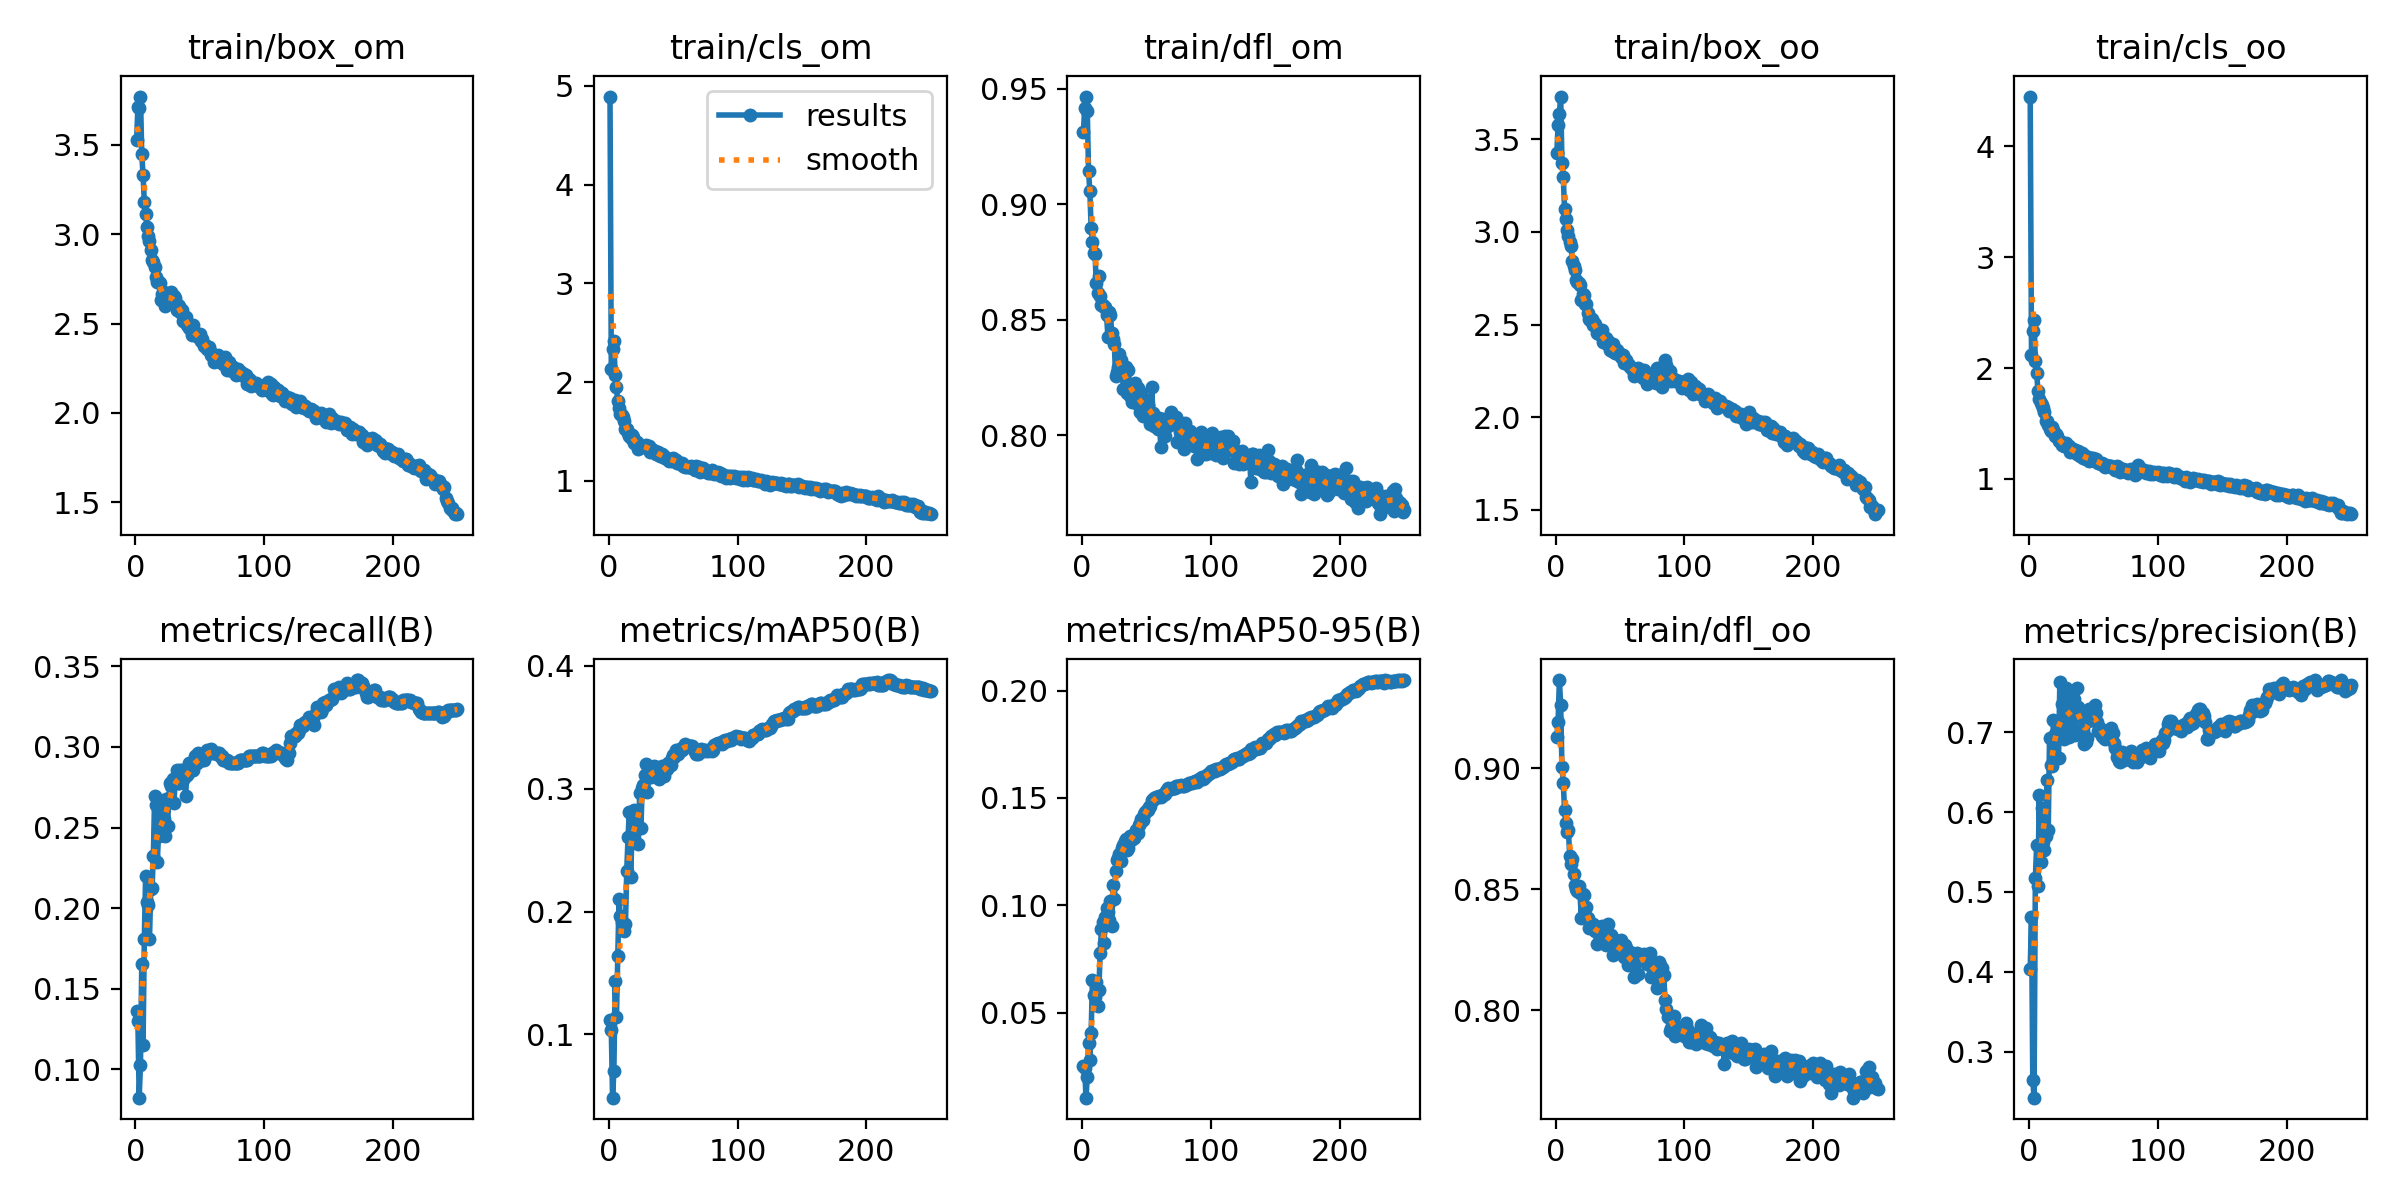

The table this chart was drawn from, first rows:
epoch, train/box_om, train/cls_om, train/dfl_om, train/box_oo, train/cls_oo, train/dfl_oo, metrics/precision(B), metrics/recall(B), metrics/mAP50(B), metrics/mAP50-95(B), val/box_om, val/cls_om, val/dfl_om, val/box_oo, val/cls_oo, val/dfl_oo, lr/pg0, lr/pg1, lr/pg2
1, 3.527, 4.892, 0.9312, 3.423, 4.45, 0.9127, 0.4041, 0.1358, 0.1117, 0.02539, 3.499, 2.565, 0.925, 3.175, 2.38, 0.9106, 0.003328, 0.003328, 0.003328
2, 3.712, 2.136, 0.9418, 3.576, 2.119, 0.9191, 0.4688, 0.1296, 0.1034, 0.02422, 3.389, 1.966, 0.9268, 3.342, 1.82, 0.9149, 0.006634, 0.006634, 0.006634
3, 3.707, 2.339, 0.9466, 3.637, 2.33, 0.9364, 0.2645, 0.0823, 0.04855, 0.01048, 3.643, 2.901, 0.9487, 3.402, 2.726, 0.9416, 0.009915, 0.009915, 0.009915
4, 3.771, 2.417, 0.9404, 3.73, 2.43, 0.9263, 0.2425, 0.1029, 0.07004, 0.02009, 3.438, 4.744, 0.9238, 3.137, 3.75, 0.9038, 0.009881, 0.009881, 0.009881
5, 3.451, 2.077, 0.9142, 3.373, 2.066, 0.9006, 0.5173, 0.1654, 0.1433, 0.03585, 3.102, 1.845, 0.9208, 2.998, 1.78, 0.9138, 0.009881, 0.009881, 0.009881
6, 3.332, 1.948, 0.9056, 3.297, 1.957, 0.894, 0.5581, 0.1152, 0.1141, 0.02816, 3.163, 1.644, 0.9031, 3.051, 1.661, 0.9012, 0.009842, 0.009842, 0.009842
7, 3.182, 1.807, 0.8899, 3.126, 1.794, 0.8828, 0.5079, 0.1811, 0.1641, 0.0405, 2.858, 1.464, 0.8867, 2.863, 1.45, 0.8918, 0.009802, 0.009802, 0.009802
8, 3.114, 1.738, 0.8839, 3.068, 1.722, 0.8774, 0.6213, 0.2202, 0.2104, 0.0652, 2.592, 1.358, 0.8776, 2.546, 1.286, 0.8788, 0.009762, 0.009762, 0.009762
9, 3.043, 1.681, 0.879, 3.011, 1.682, 0.8736, 0.5375, 0.2037, 0.1962, 0.05806, 2.546, 1.325, 0.88, 2.451, 1.317, 0.8757, 0.009723, 0.009723, 0.009723
10, 2.989, 1.667, 0.8785, 2.979, 1.669, 0.8743, 0.605, 0.2017, 0.1913, 0.05718, 2.572, 1.254, 0.8717, 2.551, 1.254, 0.8697, 0.009683, 0.009683, 0.009683
11, 2.96, 1.645, 0.8658, 2.948, 1.641, 0.8639, 0.5625, 0.1811, 0.1861, 0.06445, 2.527, 1.375, 0.8792, 2.426, 1.36, 0.8653, 0.009644, 0.009644, 0.009644
12, 2.914, 1.603, 0.8617, 2.924, 1.603, 0.8605, 0.5527, 0.2119, 0.1842, 0.05327, 2.667, 1.405, 0.872, 2.611, 1.387, 0.8703, 0.009604, 0.009604, 0.009604
13, 2.857, 1.53, 0.8688, 2.843, 1.521, 0.8626, 0.5695, 0.2123, 0.1898, 0.06057, 2.423, 1.367, 0.8754, 2.392, 1.341, 0.8678, 0.009564, 0.009564, 0.009564
14, 2.847, 1.522, 0.8605, 2.818, 1.524, 0.8564, 0.6406, 0.2325, 0.2335, 0.07798, 2.431, 1.249, 0.8629, 2.456, 1.242, 0.8605, 0.009525, 0.009525, 0.009525
15, 2.815, 1.483, 0.8563, 2.793, 1.482, 0.8516, 0.5772, 0.2697, 0.2608, 0.08898, 2.288, 1.275, 0.8537, 2.265, 1.254, 0.8531, 0.009485, 0.009485, 0.009485
16, 2.762, 1.452, 0.8565, 2.742, 1.452, 0.8501, 0.6925, 0.2641, 0.2813, 0.0924, 2.196, 1.185, 0.8586, 2.132, 1.14, 0.8553, 0.009446, 0.009446, 0.009446
17, 2.735, 1.438, 0.8555, 2.729, 1.435, 0.8492, 0.6589, 0.2284, 0.228, 0.08228, 2.257, 1.142, 0.8587, 2.306, 1.173, 0.8566, 0.009406, 0.009406, 0.009406
18, 2.733, 1.467, 0.8554, 2.723, 1.468, 0.8513, 0.657, 0.2449, 0.2598, 0.09449, 2.114, 1.137, 0.8524, 2.126, 1.136, 0.8511, 0.009366, 0.009366, 0.009366
19, 2.726, 1.445, 0.852, 2.713, 1.443, 0.8485, 0.7158, 0.2539, 0.2773, 0.09895, 2.066, 1.09, 0.8513, 2.119, 1.1, 0.8468, 0.009327, 0.009327, 0.009327
20, 2.633, 1.381, 0.8427, 2.635, 1.389, 0.8383, 0.698, 0.2616, 0.2829, 0.09684, 2.179, 1.073, 0.8627, 2.161, 1.118, 0.856, 0.009287, 0.009287, 0.009287
21, 2.664, 1.395, 0.8532, 2.663, 1.403, 0.8482, 0.7134, 0.2458, 0.269, 0.09337, 2.167, 1.069, 0.8464, 2.163, 1.089, 0.8474, 0.009248, 0.009248, 0.009248
22, 2.675, 1.391, 0.8521, 2.66, 1.391, 0.8476, 0.6963, 0.2551, 0.2715, 0.1018, 2.099, 1.007, 0.8556, 2.127, 1.061, 0.8515, 0.009208, 0.009208, 0.009208
23, 2.596, 1.325, 0.8445, 2.608, 1.341, 0.8393, 0.667, 0.2449, 0.2551, 0.09017, 2.133, 1.197, 0.8478, 2.165, 1.21, 0.8467, 0.009168, 0.009168, 0.009168
24, 2.635, 1.346, 0.8419, 2.613, 1.339, 0.8426, 0.7629, 0.2675, 0.2965, 0.1094, 1.983, 1.027, 0.8444, 1.947, 1.017, 0.8396, 0.009129, 0.009129, 0.009129
25, 2.623, 1.351, 0.8394, 2.565, 1.335, 0.8379, 0.705, 0.251, 0.2684, 0.1031, 2.375, 1.178, 0.8286, 1.976, 1.092, 0.8359, 0.009089, 0.009089, 0.009089
26, 2.661, 1.35, 0.8255, 2.529, 1.31, 0.834, 0.735, 0.2682, 0.3008, 0.1162, 2.279, 1.084, 0.8207, 1.882, 1.038, 0.8332, 0.00905, 0.00905, 0.00905
27, 2.65, 1.347, 0.8276, 2.523, 1.295, 0.8344, 0.691, 0.2778, 0.3033, 0.1209, 2.252, 1.077, 0.8171, 1.898, 1.016, 0.8363, 0.00901, 0.00901, 0.00901
28, 2.676, 1.343, 0.8295, 2.531, 1.299, 0.8348, 0.7166, 0.2758, 0.3116, 0.1218, 2.253, 1.089, 0.8189, 1.87, 1.056, 0.8321, 0.00897, 0.00897, 0.00897
29, 2.639, 1.362, 0.8351, 2.496, 1.322, 0.8357, 0.7547, 0.2798, 0.3198, 0.1241, 2.242, 1.075, 0.8191, 1.898, 1.006, 0.8342, 0.008931, 0.008931, 0.008931
30, 2.654, 1.344, 0.8326, 2.507, 1.288, 0.8342, 0.7118, 0.2654, 0.2972, 0.1207, 2.208, 1.046, 0.8195, 1.877, 1.011, 0.8341, 0.008891, 0.008891, 0.008891
31, 2.642, 1.349, 0.8303, 2.501, 1.297, 0.8328, 0.6935, 0.2798, 0.31, 0.1267, 2.151, 1.069, 0.8109, 1.801, 1.038, 0.833, 0.008852, 0.008852, 0.008852
32, 2.578, 1.295, 0.82, 2.453, 1.244, 0.8275, 0.7303, 0.286, 0.313, 0.1282, 2.162, 1.078, 0.8111, 1.824, 1.106, 0.8296, 0.008812, 0.008812, 0.008812
33, 2.606, 1.324, 0.8275, 2.456, 1.27, 0.8334, 0.7455, 0.2778, 0.3099, 0.1301, 2.09, 1.045, 0.8103, 1.808, 1.024, 0.832, 0.008772, 0.008772, 0.008772
34, 2.596, 1.317, 0.8296, 2.45, 1.266, 0.8346, 0.7283, 0.2778, 0.3149, 0.1309, 2.033, 1.027, 0.8041, 1.815, 0.9917, 0.8338, 0.008733, 0.008733, 0.008733
35, 2.562, 1.292, 0.8182, 2.444, 1.241, 0.8331, 0.7417, 0.286, 0.3184, 0.1257, 2.054, 1.063, 0.8041, 1.865, 1.048, 0.8358, 0.008693, 0.008693, 0.008693
36, 2.577, 1.305, 0.8282, 2.471, 1.257, 0.8348, 0.697, 0.286, 0.3141, 0.1268, 2.065, 1.04, 0.8024, 1.847, 1.054, 0.8318, 0.008654, 0.008654, 0.008654
37, 2.515, 1.268, 0.8171, 2.409, 1.223, 0.8324, 0.7549, 0.2798, 0.318, 0.1323, 2.011, 1.024, 0.8039, 1.774, 1.024, 0.8325, 0.008614, 0.008614, 0.008614
38, 2.529, 1.293, 0.8202, 2.424, 1.254, 0.8289, 0.7317, 0.2805, 0.3126, 0.1304, 2.027, 1.039, 0.7998, 1.843, 1.04, 0.8325, 0.008574, 0.008574, 0.008574
39, 2.536, 1.268, 0.8146, 2.426, 1.221, 0.8268, 0.7259, 0.2696, 0.3081, 0.1308, 1.995, 1.02, 0.7969, 1.845, 1.028, 0.8319, 0.008535, 0.008535, 0.008535
40, 2.49, 1.256, 0.8192, 2.393, 1.202, 0.8294, 0.7216, 0.2826, 0.311, 0.1316, 1.938, 1.007, 0.7948, 1.792, 1.025, 0.8277, 0.008495, 0.008495, 0.008495
41, 2.498, 1.275, 0.8228, 2.41, 1.233, 0.8357, 0.7032, 0.2839, 0.3183, 0.1335, 1.895, 0.9863, 0.7943, 1.752, 0.9991, 0.8273, 0.008456, 0.008456, 0.008456
42, 2.476, 1.243, 0.8142, 2.361, 1.187, 0.8272, 0.7007, 0.2901, 0.3145, 0.1353, 1.898, 0.9845, 0.7924, 1.757, 0.9973, 0.8257, 0.008416, 0.008416, 0.008416
43, 2.473, 1.258, 0.8204, 2.383, 1.214, 0.8309, 0.6851, 0.2864, 0.3106, 0.1339, 1.889, 0.9883, 0.7924, 1.734, 0.9929, 0.8254, 0.008376, 0.008376, 0.008376
44, 2.438, 1.234, 0.8149, 2.356, 1.183, 0.8301, 0.6877, 0.286, 0.316, 0.1374, 1.899, 0.9896, 0.7913, 1.718, 0.9785, 0.8252, 0.008337, 0.008337, 0.008337
45, 2.49, 1.22, 0.8099, 2.393, 1.178, 0.8228, 0.6933, 0.286, 0.3164, 0.1385, 1.887, 0.9843, 0.7913, 1.712, 0.9687, 0.8248, 0.008297, 0.008297, 0.008297
46, 2.435, 1.219, 0.8182, 2.348, 1.197, 0.8286, 0.7137, 0.2942, 0.3213, 0.1402, 1.905, 0.9767, 0.7925, 1.726, 0.9742, 0.8248, 0.008258, 0.008258, 0.008258
47, 2.441, 1.204, 0.8086, 2.349, 1.161, 0.8254, 0.7291, 0.2901, 0.32, 0.1399, 1.903, 0.9708, 0.7924, 1.702, 0.9726, 0.8231, 0.008218, 0.008218, 0.008218
48, 2.433, 1.223, 0.8159, 2.362, 1.188, 0.8265, 0.7157, 0.2901, 0.3191, 0.1425, 1.895, 0.9639, 0.7917, 1.693, 0.9729, 0.822, 0.008178, 0.008178, 0.008178
49, 2.422, 1.207, 0.8151, 2.346, 1.172, 0.826, 0.7231, 0.2963, 0.3248, 0.1436, 1.885, 0.9556, 0.7921, 1.676, 0.9672, 0.8216, 0.008139, 0.008139, 0.008139
50, 2.442, 1.232, 0.8116, 2.344, 1.189, 0.8238, 0.7194, 0.2922, 0.3276, 0.1445, 1.877, 0.956, 0.7916, 1.662, 0.9662, 0.8215, 0.008099, 0.008099, 0.008099
51, 2.4, 1.215, 0.8133, 2.327, 1.164, 0.829, 0.7341, 0.2922, 0.3258, 0.1444, 1.865, 0.9487, 0.7915, 1.649, 0.9587, 0.8212, 0.00806, 0.00806, 0.00806
52, 2.414, 1.214, 0.8083, 2.335, 1.182, 0.8231, 0.7236, 0.2922, 0.3313, 0.1459, 1.851, 0.9509, 0.7912, 1.635, 0.9596, 0.8206, 0.00802, 0.00802, 0.00802
53, 2.375, 1.179, 0.8051, 2.293, 1.15, 0.8218, 0.7131, 0.2922, 0.3296, 0.1463, 1.843, 0.9538, 0.7909, 1.622, 0.9566, 0.8203, 0.00798, 0.00798, 0.00798
54, 2.378, 1.182, 0.8209, 2.3, 1.147, 0.827, 0.701, 0.2943, 0.3281, 0.1489, 1.836, 0.9528, 0.7906, 1.615, 0.9557, 0.82, 0.007941, 0.007941, 0.007941
55, 2.377, 1.183, 0.8097, 2.308, 1.142, 0.8255, 0.7053, 0.2963, 0.3327, 0.1492, 1.832, 0.9535, 0.7905, 1.606, 0.9559, 0.8197, 0.007901, 0.007901, 0.007901
56, 2.359, 1.167, 0.8042, 2.286, 1.134, 0.8185, 0.6992, 0.2984, 0.3317, 0.1499, 1.82, 0.9519, 0.7901, 1.593, 0.9525, 0.8193, 0.007862, 0.007862, 0.007862
57, 2.367, 1.18, 0.8042, 2.281, 1.143, 0.82, 0.6951, 0.2963, 0.3317, 0.1502, 1.814, 0.9497, 0.79, 1.587, 0.9511, 0.8192, 0.007822, 0.007822, 0.007822
58, 2.345, 1.154, 0.8075, 2.273, 1.116, 0.8242, 0.6924, 0.2964, 0.3337, 0.1506, 1.81, 0.9498, 0.7898, 1.585, 0.9509, 0.8191, 0.007782, 0.007782, 0.007782
59, 2.326, 1.136, 0.803, 2.263, 1.106, 0.8205, 0.6908, 0.2988, 0.3366, 0.1504, 1.807, 0.9495, 0.7896, 1.582, 0.9514, 0.8192, 0.007743, 0.007743, 0.007743
60, 2.317, 1.154, 0.8074, 2.258, 1.123, 0.8205, 0.6953, 0.2963, 0.3346, 0.1508, 1.802, 0.9473, 0.7892, 1.581, 0.9497, 0.8192, 0.007703, 0.007703, 0.007703
... 190 more rows
